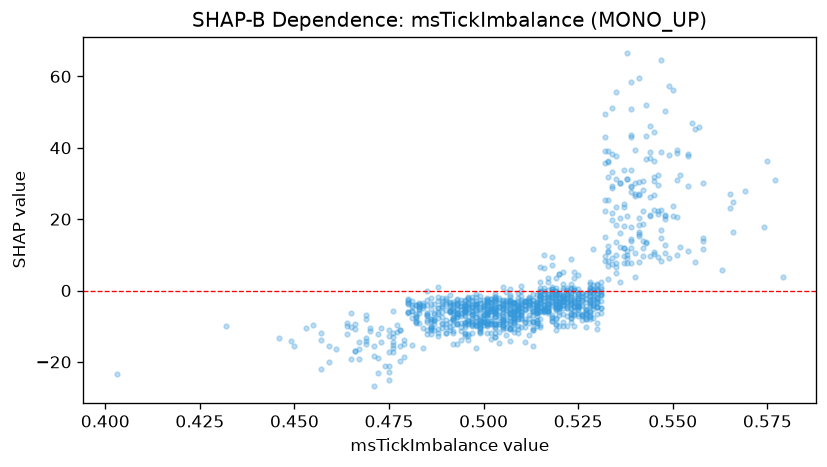

The table this chart was drawn from, first rows:
feature_value, shap_value
0.546, 32.47
0.499, -8.201
0.529, -2.299
0.497, -4.55
0.5, -8.702
0.509, -10.02
0.524, -4.212
0.493, -2.533
0.473, -14.56
0.527, -8.11
0.503, -4.699
0.483, -4.125
0.469, -14.08
0.495, -6.01
0.505, -3.464
0.503, -6.237
0.489, -3.067
0.466, -16.84
0.516, -1.072
0.52, -1.239
0.551, 9.997
0.48, -3.079
0.502, -2.463
0.519, -3.028
0.487, -9.258
0.469, -13.32
0.494, -9.179
0.507, -6.408
0.558, 11.57
0.496, -9.369
0.472, -18.85
0.475, -22.87
0.51, -6.124
0.507, -2.962
0.515, -2.488
0.482, -7.633
0.5, -4.012
0.503, -2.364
0.505, -2.811
0.498, -2.811
0.517, -6.27
0.481, -5.832
0.497, -4.083
0.5, -4.402
0.494, -5.15
0.493, -2.492
0.508, -7.587
0.496, -3.601
0.497, -8.147
0.508, -3.473
0.511, -4.107
0.509, -5.225
0.514, -9.171
0.538, 31.29
0.48, -2.667
0.481, -4.532
0.518, -0.1204
0.491, -3.999
0.502, -3.244
0.514, -4.141
... 1,079 more rows
